Dataset: data (GitHub, jyczju/SmartRobotCreativityContest). Classes: dilei, gongbin, junqi, junzhang, lianzhang, lvzhang, paizhang, shizhang, siling, tuanzhang, yinzhang, zhadan.

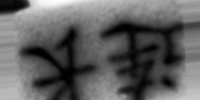
Label: lianzhang

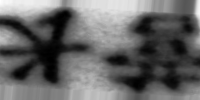
Label: yinzhang

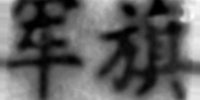
Label: junqi

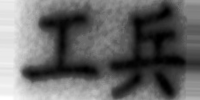
Label: gongbin

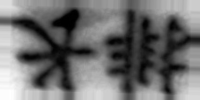
Label: paizhang

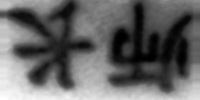
Label: shizhang
